Run: headless pygame with SDL's dummy video driver; simulated clock (each Clock.tick advances the game by its frame time, no real sleeping); random seed 0; keys injected as events and as key.get_pressed() state; no mouse input.
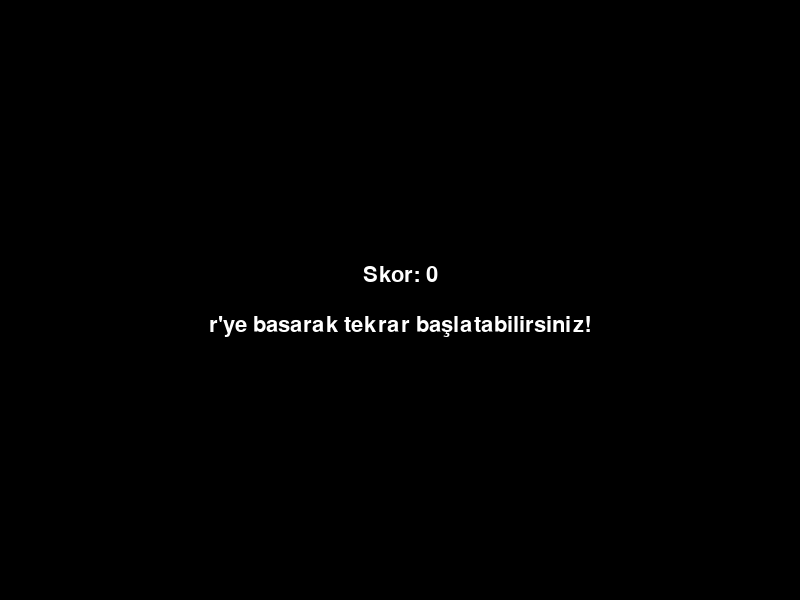
Frame 1 of 4 · flips 1–60 · no input
Frame 2 of 4 · flips 61–180 · tapped SPACE, RETURN · held RIGHT (→), D · screen unchanged from frame 1, image omitted
Frame 3 of 4 · flips 181–300 · held DOWN (↓), S · screen unchanged from frame 2, image omitted
Frame 4 of 4 · flips 301–420 · held LEFT (←), A, UP (↑), W · screen unchanged from frame 3, image omitted

The pygame program that drew these frames:

# -*- coding: utf-8 -*-
"""
Created on Wed Apr 22 17:06:04 2026

@author: Mert
"""

import pygame
import random
import sys

pygame.init()

GENISLIK=800
YUKSEKLIK=600

HUCRE=20
SATIR=YUKSEKLIK//HUCRE
SUTUN=GENISLIK//HUCRE

ekran=pygame.display.set_mode((GENISLIK,YUKSEKLIK))
pygame.display.set_caption("Yılan")
saat=pygame.time.Clock()
FPS=12

ARKAPLAN=(200,200,200)
YILAN=(100,250,100)
YILAN_BASI=(10,150,10)
YEM=(200,0,0)
SIYAH=(0,0,0)
BEYAZ=(255,255,255)

ADIM=10
sayac=0

YUKARI = (0, -1)
ASAGI = (0, 1)
SOL = (-1, 0)
SAG = (1, 0)

def yem_olustur(yilan):
    while True:
        konum = (random.randint(0, SUTUN - 1), random.randint(0, SATIR - 1))
        if konum not in yilan:
            return konum
        
def hucreye_ciz(ekran, konum, renk):
    x = konum[0] * HUCRE
    y = konum[1] * HUCRE
    pygame.draw.rect(ekran, renk, (x, y, HUCRE, HUCRE))
    
def sifirla():
    skor = 0
    baslangic_x = SUTUN // 2
    baslangic_y = SATIR // 2
    yilan = [(baslangic_x, baslangic_y),
             (baslangic_x - 1, baslangic_y)]
    yon = SAG
    yem = yem_olustur(yilan)
    oyun_bitti = False
    return yilan, yon, skor, yem, oyun_bitti

yilan, yon, skor, yem, oyun_bitti = sifirla()

font = pygame.font.Font(None, 32)

çalıştır = True
while çalıştır:
    saat.tick(FPS)
    for olay in pygame.event.get():
        if olay.type==pygame.QUIT:
            çalıştır=False
        if olay.type == pygame.KEYDOWN:
            if olay.key == pygame.K_ESCAPE:
                çalıştır=False
            if oyun_bitti:
                if olay.key == pygame.K_r:
                    yilan, yon, skor, yem, oyun_bitti = sifirla()
                continue
            
            if olay.key == pygame.K_w and yon != ASAGI:
                yon = YUKARI
            elif olay.key == pygame.K_s and yon != YUKARI:
                yon = ASAGI
            elif olay.key == pygame.K_a and yon != SAG:
                yon = SOL
            elif olay.key == pygame.K_d and yon != SOL:
                yon = SAG
            
    if not oyun_bitti:
        bas_x, bas_y = yilan[0]
        yeni_bas = (bas_x + yon[0], bas_y + yon[1])
        
        yb_x, yb_y = yeni_bas
        if yb_x < 0 or yb_x >= SUTUN:
            oyun_bitti = True
        elif yb_y < 0 or yb_y >= SATIR:
            oyun_bitti = True
        # Kendine carpma kontrolu
        elif yeni_bas in yilan:
            oyun_bitti = True
            
        if not oyun_bitti:
            yilan.insert(0, yeni_bas)
            
            if yeni_bas == yem:
                skor += 1
                yem = yem_olustur(yilan)
            else:
                yilan.pop()
    
    ekran.fill(ARKAPLAN)
    
    for x in range(0, GENISLIK, HUCRE):
        pygame.draw.line(ekran, SIYAH, (x, 0), (x, YUKSEKLIK))
    for y in range(0, YUKSEKLIK, HUCRE):
        pygame.draw.line(ekran, SIYAH, (0, y), (GENISLIK, y))
    
    hucreye_ciz(ekran, yem, YEM)
    
    for i, vucut in enumerate(yilan):
        if i == 0:
            hucreye_ciz(ekran, vucut, YILAN_BASI)
        else:
            hucreye_ciz(ekran, vucut, YILAN)
    
    skor_yazi = font.render(f"Skor: {skor}", True, BEYAZ)
    ekran.blit(skor_yazi, (10, 10))
    
    if oyun_bitti:
        ekran.fill(SIYAH)
        
        skor_bilgi = font.render(f"Skor: {skor}", True, BEYAZ)
        skor_rect = skor_bilgi.get_rect(center=(GENISLIK // 2, YUKSEKLIK // 2 -25))
        ekran.blit(skor_bilgi, skor_rect)
        
        tekrar_yazi = font.render("r'ye basarak tekrar başlatabilirsiniz!", True, BEYAZ)
        tekrar_rect = tekrar_yazi.get_rect(center=(GENISLIK // 2, YUKSEKLIK // 2 + 25))
        ekran.blit(tekrar_yazi, tekrar_rect)
    
    pygame.display.flip()

pygame.quit ()
sys.exit ()
